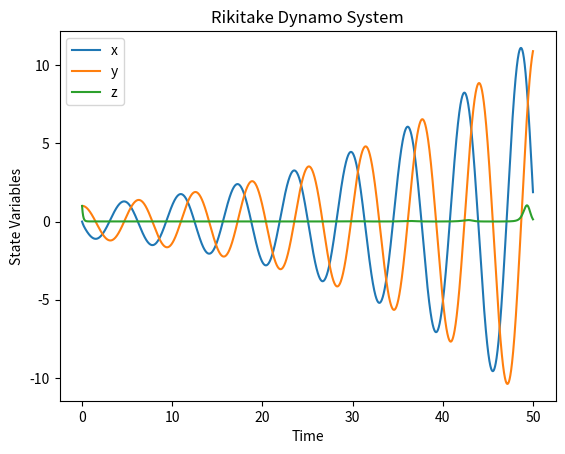

This chart was generated by the following Python code:
import numpy as np
import matplotlib.pyplot as plt
from scipy.integrate import odeint

# Implementing the Rikitake Dynamo System
# Equations: 
# dx/dt = -y - z
# dy/dt = x + a * y
# dz/dt = b + z * (x - c)
def rikitake_dynamo(Y, t, a, b, c):
    x, y, z = Y
    dxdt = -y - z
    dydt = x + a * y
    dzdt = b + z * (x - c)
    return [dxdt, dydt, dzdt]

# Test function for Rikitake Dynamo System
def test_rikitake_dynamo():
    # Parameters
    a, b, c = 0.1, 0.1, 8.5
    initial_conditions = [0, 1, 1]
    t = np.linspace(0, 50, 5000)
    
    # Integrate the equations
    solution = odeint(rikitake_dynamo, initial_conditions, t, args=(a, b, c))
    
    # Plot the results
    plt.figure()
    plt.title("Rikitake Dynamo System")
    plt.xlabel("Time")
    plt.ylabel("State Variables")
    plt.plot(t, solution[:, 0], label='x')
    plt.plot(t, solution[:, 1], label='y')
    plt.plot(t, solution[:, 2], label='z')
    plt.legend()
    plt.show()

    # Check if the system produces non-trivial dynamics (i.e., not converging to a single point)
    assert np.std(solution[-1000:, 0]) > 0.1
    assert np.std(solution[-1000:, 1]) > 0.1
    assert np.std(solution[-1000:, 2]) > 0.1

    print("Rikitake Dynamo Test Passed!")

# Run the test
test_rikitake_dynamo()

